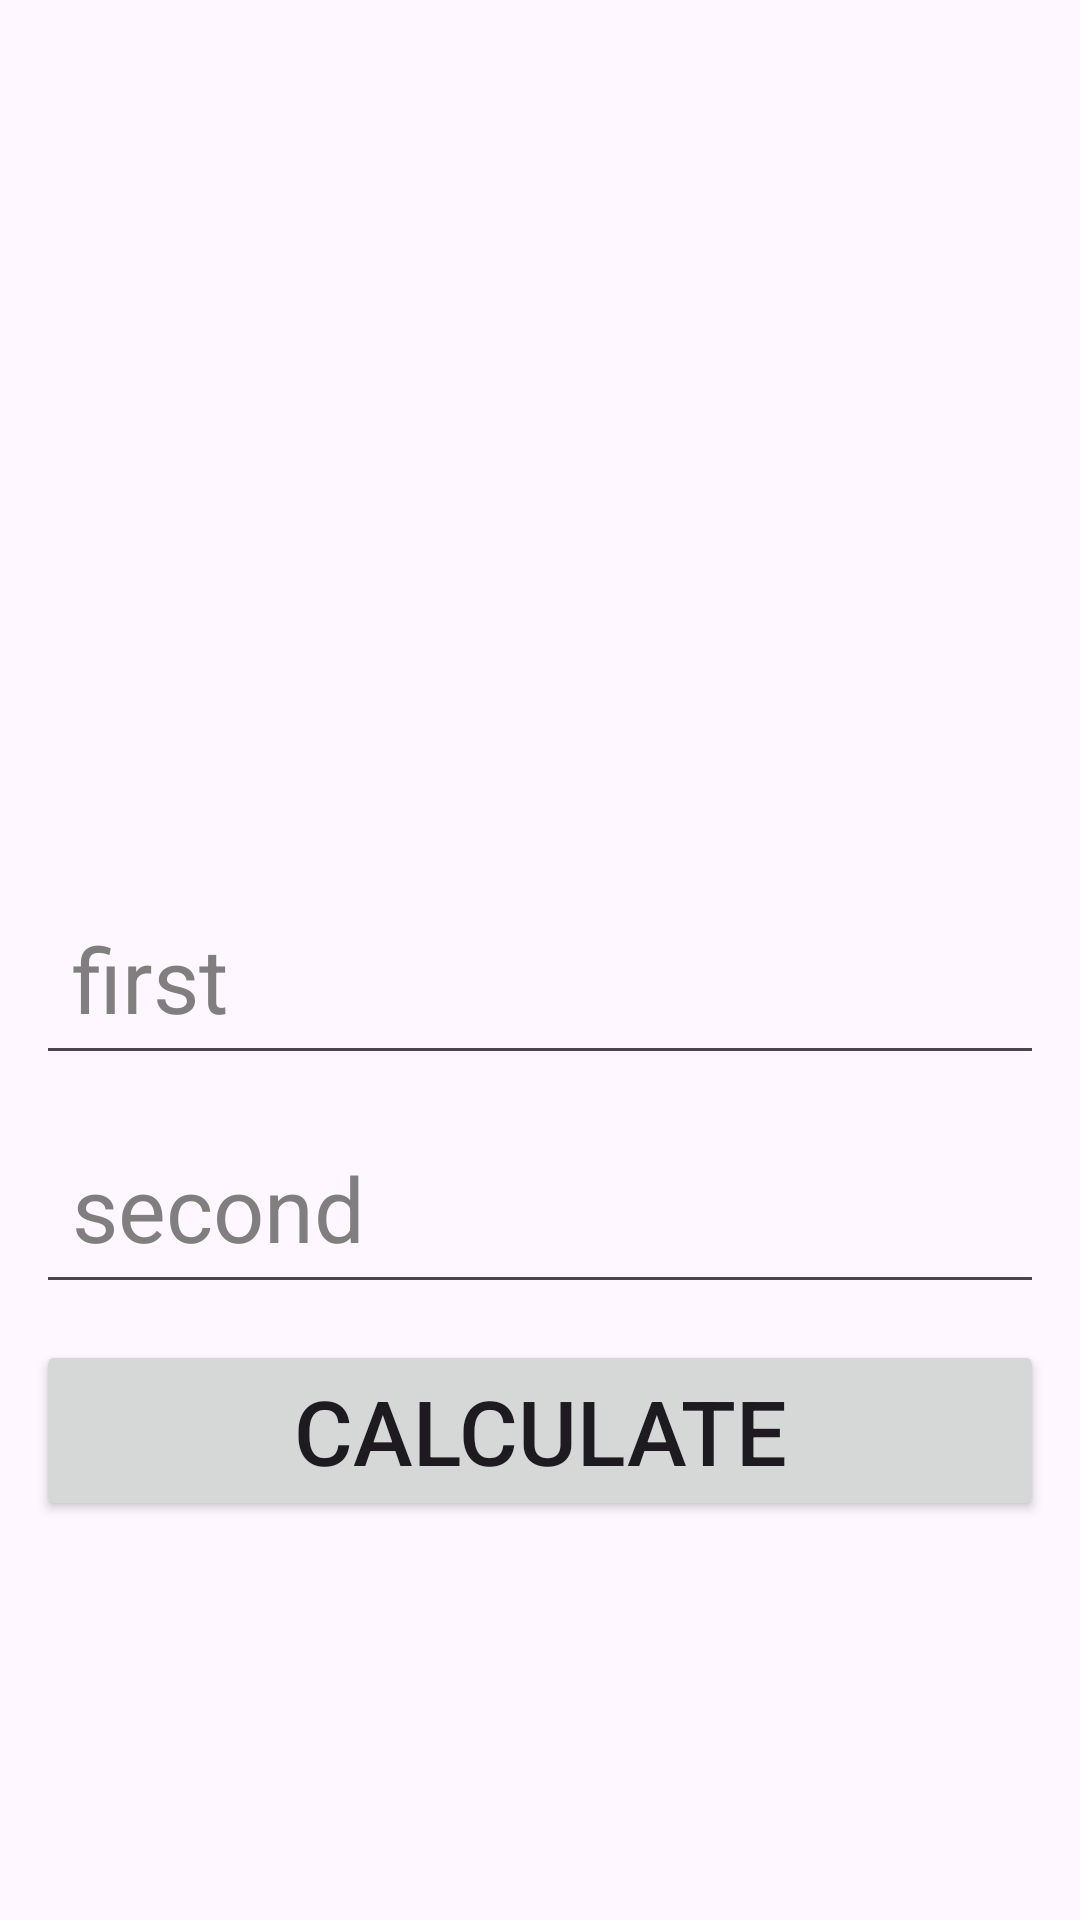

Layout XML and referenced resources for this Android screen:
<!-- AndroidManifest.xml: application theme Theme.Calclove -->
<!-- res/layout/activity_main.xml -->
<?xml version="1.0" encoding="utf-8"?>
<LinearLayout xmlns:android="http://schemas.android.com/apk/res/android"
    xmlns:app="http://schemas.android.com/apk/res-auto"
    xmlns:tools="http://schemas.android.com/tools"
    android:layout_width="match_parent"
    android:orientation="vertical"
    android:padding="12dp"
    android:layout_height="match_parent"
    tools:context=".view.MainActivity">

    <TextView
        android:id="@+id/resultTV"
        android:background="@drawable/heart_bg"
        tools:text="kkkk"
        android:gravity="center"
        android:layout_width="300dp"
        android:layout_gravity="center"
        android:layout_height="270dp"
        android:textSize="20sp"/>

    <EditText
        android:id="@+id/firstEd"
        android:textSize="30sp"
        android:layout_width="match_parent"
        android:layout_height="wrap_content"
        android:layout_marginTop="12dp"
        android:textColor="@color/black"
        android:textColorHint="#807E7E"
        android:padding="12dp"
        android:hint="first"/>


    <EditText
        android:id="@+id/secondEd"
        android:layout_width="match_parent"
        android:layout_height="wrap_content"
        android:textColor="@color/black"
        android:textColorHint="#807E7E"
        android:textSize="30sp"
        android:padding="12dp"
        android:layout_marginTop="12dp"
        android:hint="second"/>

    <Button
        android:id="@+id/calculateBtn"
        android:layout_width="match_parent"
        android:layout_height="wrap_content"
        android:layout_marginTop="12dp"
        android:textSize="30sp"
        android:text="calculate"/>

</LinearLayout>
<!-- resources referenced by this layout -->
<resources>
  <style name="Theme.Calclove" parent="Base.Theme.Calclove" />
  <style name="Base.Theme.Calclove" parent="Theme.Material3.DayNight.NoActionBar">
          
          
      </style>
  <!-- not gathered from this repository: default colours our renderer supplied (Android Studio template values) -->
  <color name="black">#FF000000</color>
</resources>
